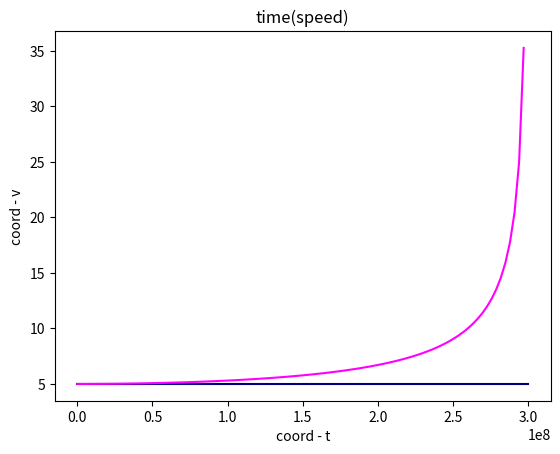

This figure's Python source:
import numpy as np
import matplotlib.pyplot as plt



# _________________________str_____________________________

def timeobserver (to,n):
    
    """
        grafik vremeni cotoroe proslo u observera so sokorostu v=0
        
    """
    
    x = np.linspace(0, 3*10**8, n)

    
    y = np.ones(n) * to
    
    plt.xlabel("coord - v")
    plt.ylabel("coord - t")
    plt.grid()
        
    plt.plot(x, y, color= "navy")

def timerocet (to,n,c,v,tz):
    
    """
        grafik vremeni cotoroe proslo u rocet so sokorostu v
        
    """
    
    x = np.linspace(0, 3*10**8, n)
    
    y = np.ones(n) * to / (1-(x**2)/(c**2))**0.5
         
    plt.xlabel("coord - t")
    plt.ylabel("coord - v")
    plt.title("time(speed)")
    plt.grid()
        
    plt.plot(x,y,color= "magenta")
    plt.show()
    
    if v == c:
        print("_________________ptimer_s dannoi_speed_____________")
        print("time u zemlznina = ", tz, "speed roceti = ", v )
        print("time u rocket = infinity " )
    else:
        tr = tz / (1-(v**2)/(c**2))**0.5
        print("_________________ptimer_s dannoi_speed_____________")
        if v > 3*10**8:
            print("pora v durku")
            print("tak kak max speed v ouer galaktika = speed light = 3*10**8 m/c")
        else:
            print("time u zemlznina = ", tz, "speed roceti = ", v )
            print("time u rocket = ", tr )
        
timeobserver( 5,# time kotoroe proshlo u observera
        100 #col-vo tochek
         )
    
timerocet( 5,# time kotoroe proshlo u observera
        100, #col-vo tochek
         3*10**8, # ckorost light
         2*10**8, # speed rocet
         10 # time zemlyanina
         )

plt.show()
